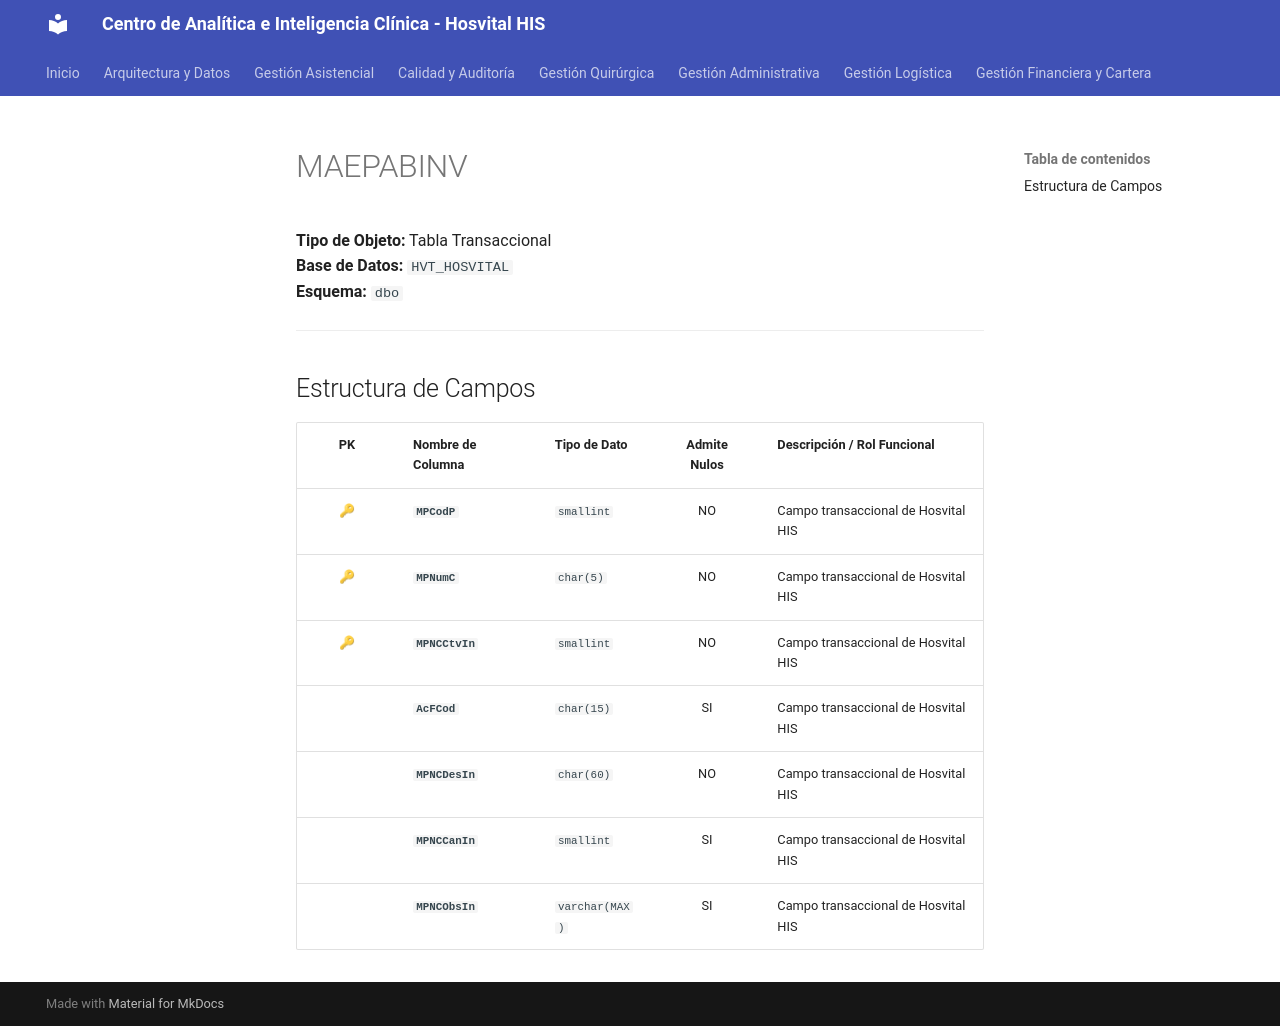

repository: SoporteSaludtech/superset-docs · page: diccionario-general/MAEPABINV/index.html · generator: mkdocs

# MAEPABINV

**Tipo de Objeto:** Tabla Transaccional  
**Base de Datos:** `HVT_HOSVITAL`  
**Esquema:** `dbo`

---

## Estructura de Campos

| PK | Nombre de Columna | Tipo de Dato | Admite Nulos | Descripción / Rol Funcional |
| :-: | :--- | :--- | :-: | :--- |
| 🔑 | **`MPCodP`** | `smallint` | NO | Campo transaccional de Hosvital HIS |
| 🔑 | **`MPNumC`** | `char(5)` | NO | Campo transaccional de Hosvital HIS |
| 🔑 | **`MPNCCtvIn`** | `smallint` | NO | Campo transaccional de Hosvital HIS |
|  | **`AcFCod`** | `char(15)` | SI | Campo transaccional de Hosvital HIS |
|  | **`MPNCDesIn`** | `char(60)` | NO | Campo transaccional de Hosvital HIS |
|  | **`MPNCCanIn`** | `smallint` | SI | Campo transaccional de Hosvital HIS |
|  | **`MPNCObsIn`** | `varchar(MAX)` | SI | Campo transaccional de Hosvital HIS |
